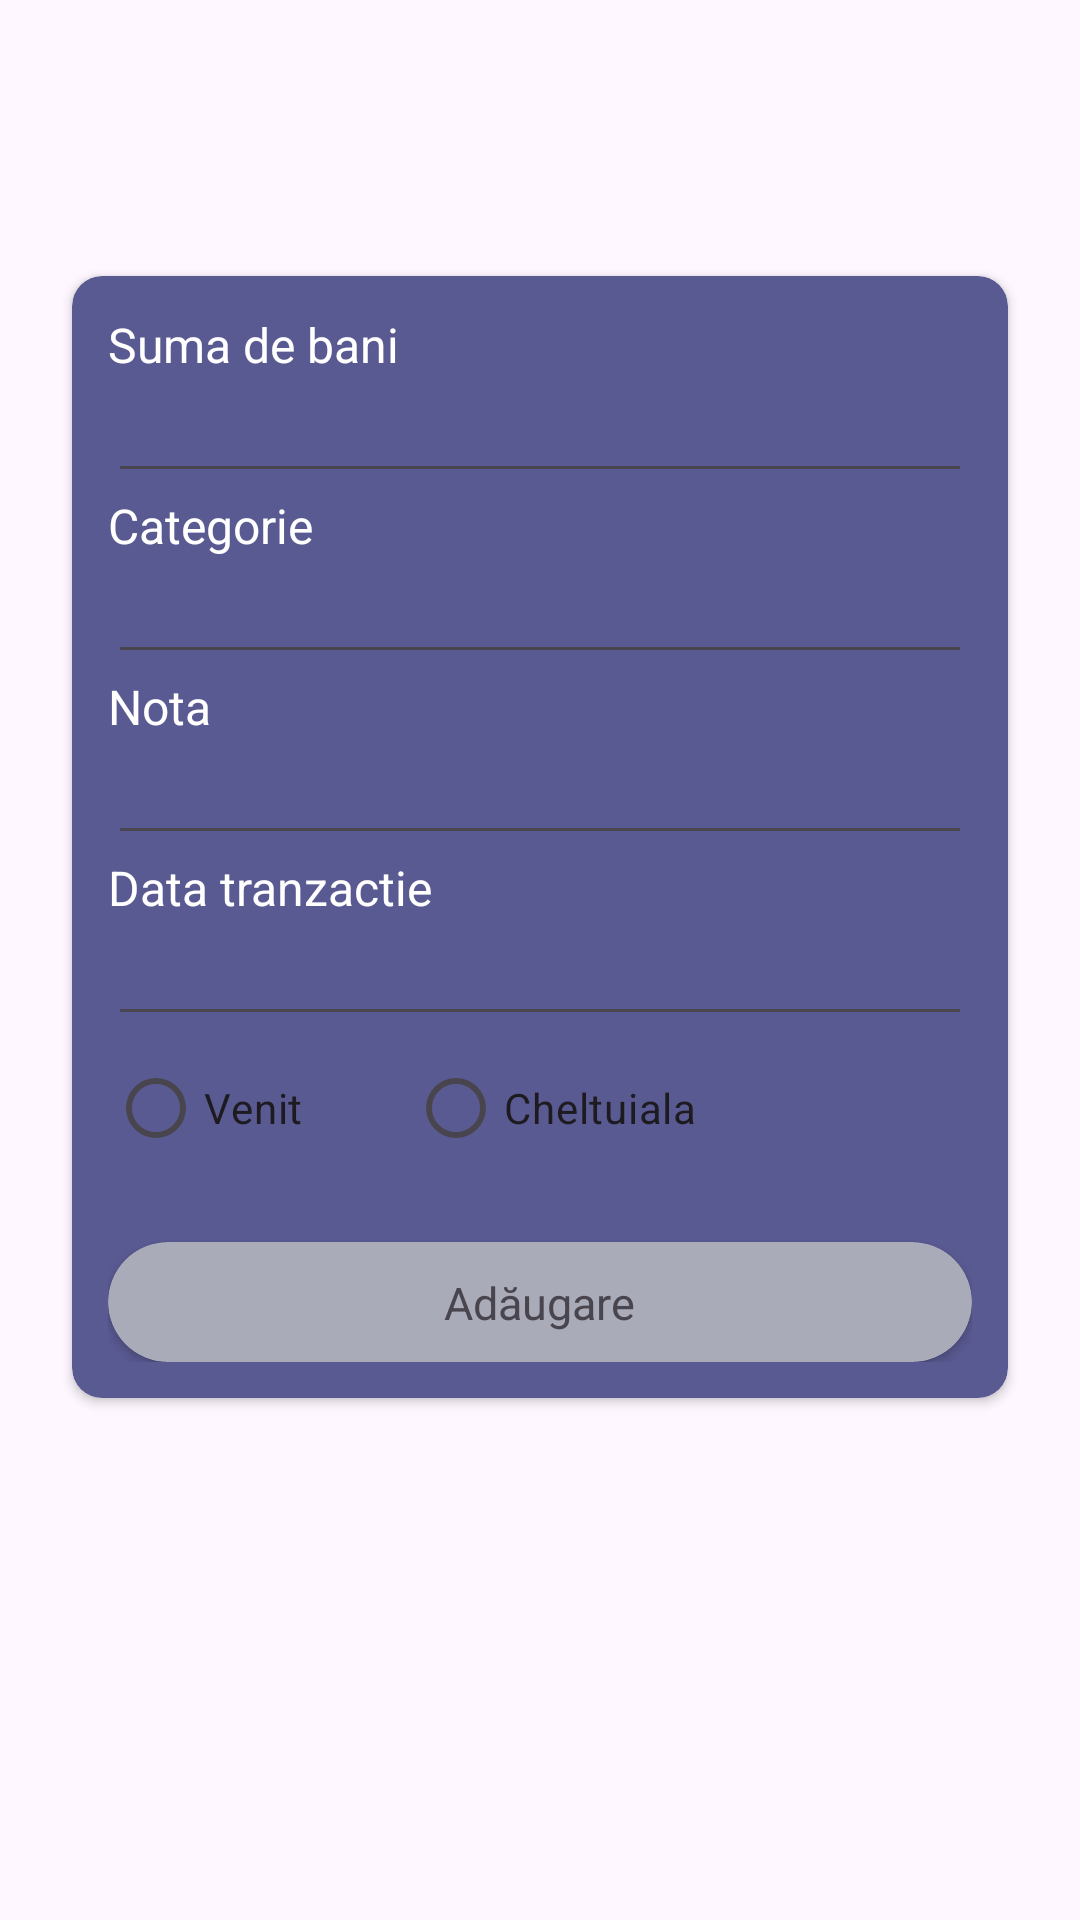

This screen was rendered from an Android layout file. Write that file and the resources it references.
<!-- AndroidManifest.xml: application theme Theme.Material3.Light -->
<!-- res/layout/activity_add_new_transaction.xml -->
<?xml version="1.0" encoding="utf-8"?>
<LinearLayout xmlns:android="http://schemas.android.com/apk/res/android"
    xmlns:app="http://schemas.android.com/apk/res-auto"
    xmlns:tools="http://schemas.android.com/tools"
    android:layout_width="match_parent"
    android:layout_height="match_parent"
    android:padding="12dp"
    tools:context=".AddNewTransaction"
    android:background="@color/background_color">

    <androidx.cardview.widget.CardView
        android:layout_width="match_parent"
        android:layout_height="wrap_content"
        android:layout_marginLeft="12dp"
        android:layout_marginRight="12dp"
        android:layout_marginTop="80dp"
        app:contentPadding="12dp"
        app:cardBackgroundColor="#5A5A93"
        app:cardCornerRadius="10dp">

        <LinearLayout
            android:layout_width="match_parent"
            android:layout_height="wrap_content"
            android:orientation="vertical">
            <LinearLayout
                android:layout_width="match_parent"
                android:layout_height="wrap_content"
                android:orientation="vertical">
                <TextView
                    android:textColor="@color/white"
                    android:layout_width="wrap_content"
                    android:layout_height="wrap_content"
                    android:text="Suma de bani"
                    android:textSize="16dp"/>
                <EditText
                    android:id="@+id/suma_bani"
                    android:layout_width="match_parent"
                    android:layout_height="wrap_content"
                    android:inputType="number"
                    android:textSize="16dp">
                </EditText>
            </LinearLayout>

            <LinearLayout
                android:layout_width="match_parent"
                android:layout_height="wrap_content"
                android:orientation="vertical">
                <TextView
                    android:textColor="@color/white"
                    android:layout_width="wrap_content"
                    android:layout_height="wrap_content"
                    android:text="Categorie"
                    android:textSize="16dp"/>
                <EditText
                    android:id="@+id/categorie"
                    android:layout_width="match_parent"
                    android:layout_height="wrap_content"
                    android:inputType="text"
                    android:textSize="16dp"/>
            </LinearLayout>

            <LinearLayout
                android:layout_width="match_parent"
                android:layout_height="wrap_content"
                android:orientation="vertical">
                <TextView
                    android:textColor="@color/white"
                    android:layout_width="wrap_content"
                    android:layout_height="wrap_content"
                    android:text="Nota"
                    android:textSize="16dp"/>
                <EditText
                    android:id="@+id/nota"
                    android:layout_width="match_parent"
                    android:layout_height="wrap_content"
                    android:inputType="text"
                    android:textSize="16dp">
                </EditText>
            </LinearLayout>

            <LinearLayout
                android:layout_width="match_parent"
                android:layout_height="wrap_content"
                android:orientation="vertical">
                <TextView
                    android:textColor="@color/white"
                    android:layout_width="wrap_content"
                    android:layout_height="wrap_content"
                    android:text="Data tranzactie"
                    android:textSize="16dp"/>
                <EditText
                    android:id="@+id/data"
                    android:layout_width="match_parent"
                    android:layout_height="wrap_content"
                    android:inputType="text"
                    android:textSize="16dp"
                    android:focusable="false">
                </EditText>
            </LinearLayout>
            
            <RadioGroup
                android:id="@+id/radioGroupBtn"
                android:layout_width="match_parent"
                android:layout_height="wrap_content"
                android:orientation="horizontal">
                <RadioButton
                    android:id="@+id/venitRadioBtn"
                    android:layout_width="100dp"
                    android:layout_height="wrap_content"
                    android:text="Venit"/>
                <RadioButton
                    android:id="@+id/cheltuialaRadioBtn"
                    android:layout_width="100dp"
                    android:layout_height="wrap_content"
                    android:text="Cheltuiala"/>
            </RadioGroup>

        </LinearLayout>


        <androidx.cardview.widget.CardView
            android:id="@+id/add_transaction_btn"
            android:backgroundTint="#AAABB8"
            android:layout_alignParentBottom="true"
            android:layout_alignParentLeft="true"
            android:layout_width="match_parent"
            android:layout_height="40dp"
            app:cardCornerRadius="20dp"
            android:layout_marginTop="310dp">
            <RelativeLayout
                android:gravity="center"
                android:layout_gravity="center"
                android:layout_width="wrap_content"
                android:layout_height="wrap_content"
                android:padding="10dp">
                <TextView
                    android:layout_centerVertical="true"
                    android:text="Adăugare"
                    android:textSize="15sp"
                    android:textColor="@color/background_color"
                    android:layout_width="wrap_content"
                    android:layout_height="wrap_content"/>

            </RelativeLayout>

        </androidx.cardview.widget.CardView>
    </androidx.cardview.widget.CardView>


</LinearLayout>
<!-- resources referenced by this layout -->
<resources>
  <color name="white">#FFFFFFFF</color>
</resources>
